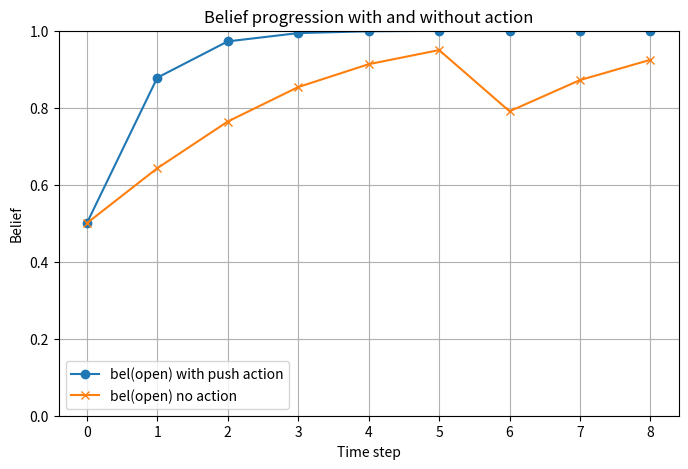

The script that saved this image:
import numpy as np
import matplotlib.pyplot as plt
#measurement model
M = np.array([
    [0.9, 0.5],  
    [0.1, 0.5]   
])

#action model
M_Push = np.array([
    [1.0, 0.6], 
    [0.0, 0.4]  
])

#initial conditions
bel = np.array([[0.5], [0.5]])

measurements = [0, 0, 0, 0, 0, 1, 0, 0]

history_open = [bel[0,0]]
history_closed = [bel[1,0]]

#running filter with action
for t, measurement in enumerate(measurements):
    bel_bar = M_Push @ bel #apply action model
    # measurement update
    likelihood = M[measurement].reshape(2,1)
    unnormalized_posterior = likelihood * bel_bar
    bel = unnormalized_posterior / unnormalized_posterior.sum()
    history_open.append(bel[0,0])
    history_closed.append(bel[1,0])
    print(f"step {t}: bel(open)={bel[0,0]:.3f}, bel(closed)={bel[1,0]:.3f}")

bel = [0.5, 0.5]  # reset belief
history_open_noaction = [bel[0]]
history_closed_noaction = [bel[1]]

for t,m in enumerate(measurements):
    # measurement update only
    likelihood = M[m]
    unnormalized_posterior = likelihood * bel
    bel = unnormalized_posterior / np.sum(unnormalized_posterior)
    history_open_noaction.append(bel[0])
    history_closed_noaction.append(bel[1])
    print(f"step {t} (no action): bel(open)={bel[0]:.3f}, bel(closed)={bel[1]:.3f}")

steps = range(len(history_open))
plt.figure(figsize=(8,5))
plt.plot(steps, history_open, marker='o', label="bel(open) with push action")
plt.plot(steps,history_open_noaction, marker='x', label="bel(open) no action")
plt.xlabel("Time step")
plt.ylabel("Belief")
plt.title("Belief progression with and without action")
plt.ylim(0,1)
plt.grid(True)
plt.legend()
plt.show()




# #!/usr/bin/env python
# import numpy as np
# import matplotlib.pyplot as plt

# # index 0 means open
# # index 1 means closed
# # rows are measurements, columns are priors
# measurement_model = np.array(
#     [[0.9, 0.5],
#      [0.1, 0.5]]
# )

# bel = np.array(
#     [[0.5],
#      [0.5]]
# )

# # Second belief state for no prediction case
# bel_no_pred = np.array(
#     [[0.5],
#      [0.5]]
# )

# measurements = [0, 0, 0, 0, 0, 1, 0, 0]

# # Track belief progression
# belief_history_with_prediction = []
# belief_history_no_prediction = []

# def prediction_model(prev_belief):
#     if prev_belief[0, 0] > 0.9:
#         M = np.array([[1, 0.6], [0, 0.4]])
#         predicted_belief = M @ prev_belief
#     else:
#         M = np.eye(2)
#         predicted_belief = M @ prev_belief
#     return predicted_belief

# for measurement in measurements:
#     # With prediction steps
#     bel = prediction_model(bel)
#     unnormalized_posterior = (
#         measurement_model * \
#         np.repeat(bel, 2, axis=1).transpose())[measurement]
#     posterior = unnormalized_posterior / sum(unnormalized_posterior)
    
#     belief_open = round(posterior[0], 3)
#     belief_history_with_prediction.append(belief_open)
    
#     bel = np.array([posterior]).transpose()
    
#     # Without prediction steps (measurement only)
#     unnormalized_posterior_no_pred = (
#         measurement_model * \
#         np.repeat(bel_no_pred, 2, axis=1).transpose())[measurement]
#     posterior_no_pred = unnormalized_posterior_no_pred / sum(unnormalized_posterior_no_pred)
    
#     belief_open_no_pred = round(posterior_no_pred[0], 3)
#     belief_history_no_prediction.append(belief_open_no_pred)
    
#     bel_no_pred = np.array([posterior_no_pred]).transpose()


# plt.figure(figsize=(12, 6))

# # Plot with prediction
# plt.plot(range(1, len(belief_history_with_prediction) + 1), belief_history_with_prediction, 
#          'b-o', linewidth=2, markersize=8, label='With Prediction Steps')

# # Plot without prediction  
# plt.plot(range(1, len(belief_history_no_prediction) + 1), belief_history_no_prediction, 
#          'r-s', linewidth=2, markersize=8, label='Measurement Only (No Prediction)')

# plt.xlabel('Measurement Step')
# plt.ylabel('Belief (Door Open)')
# plt.title('Belief Progression: With vs Without Prediction Steps')
# plt.legend()
# plt.grid(True)
# plt.ylim(0, 1)

# # Add measurement labels
# measurement_labels = ['open', 'open', 'open', 'open', 'open', 'closed', 'open', 'open']
# plt.xticks(range(1, len(belief_history_with_prediction) + 1), measurement_labels, rotation=45)
# plt.yticks(np.arange(0, 1.01, 0.05))  # Every 0.05 from 0 to 1
# plt.tight_layout()
# plt.show()